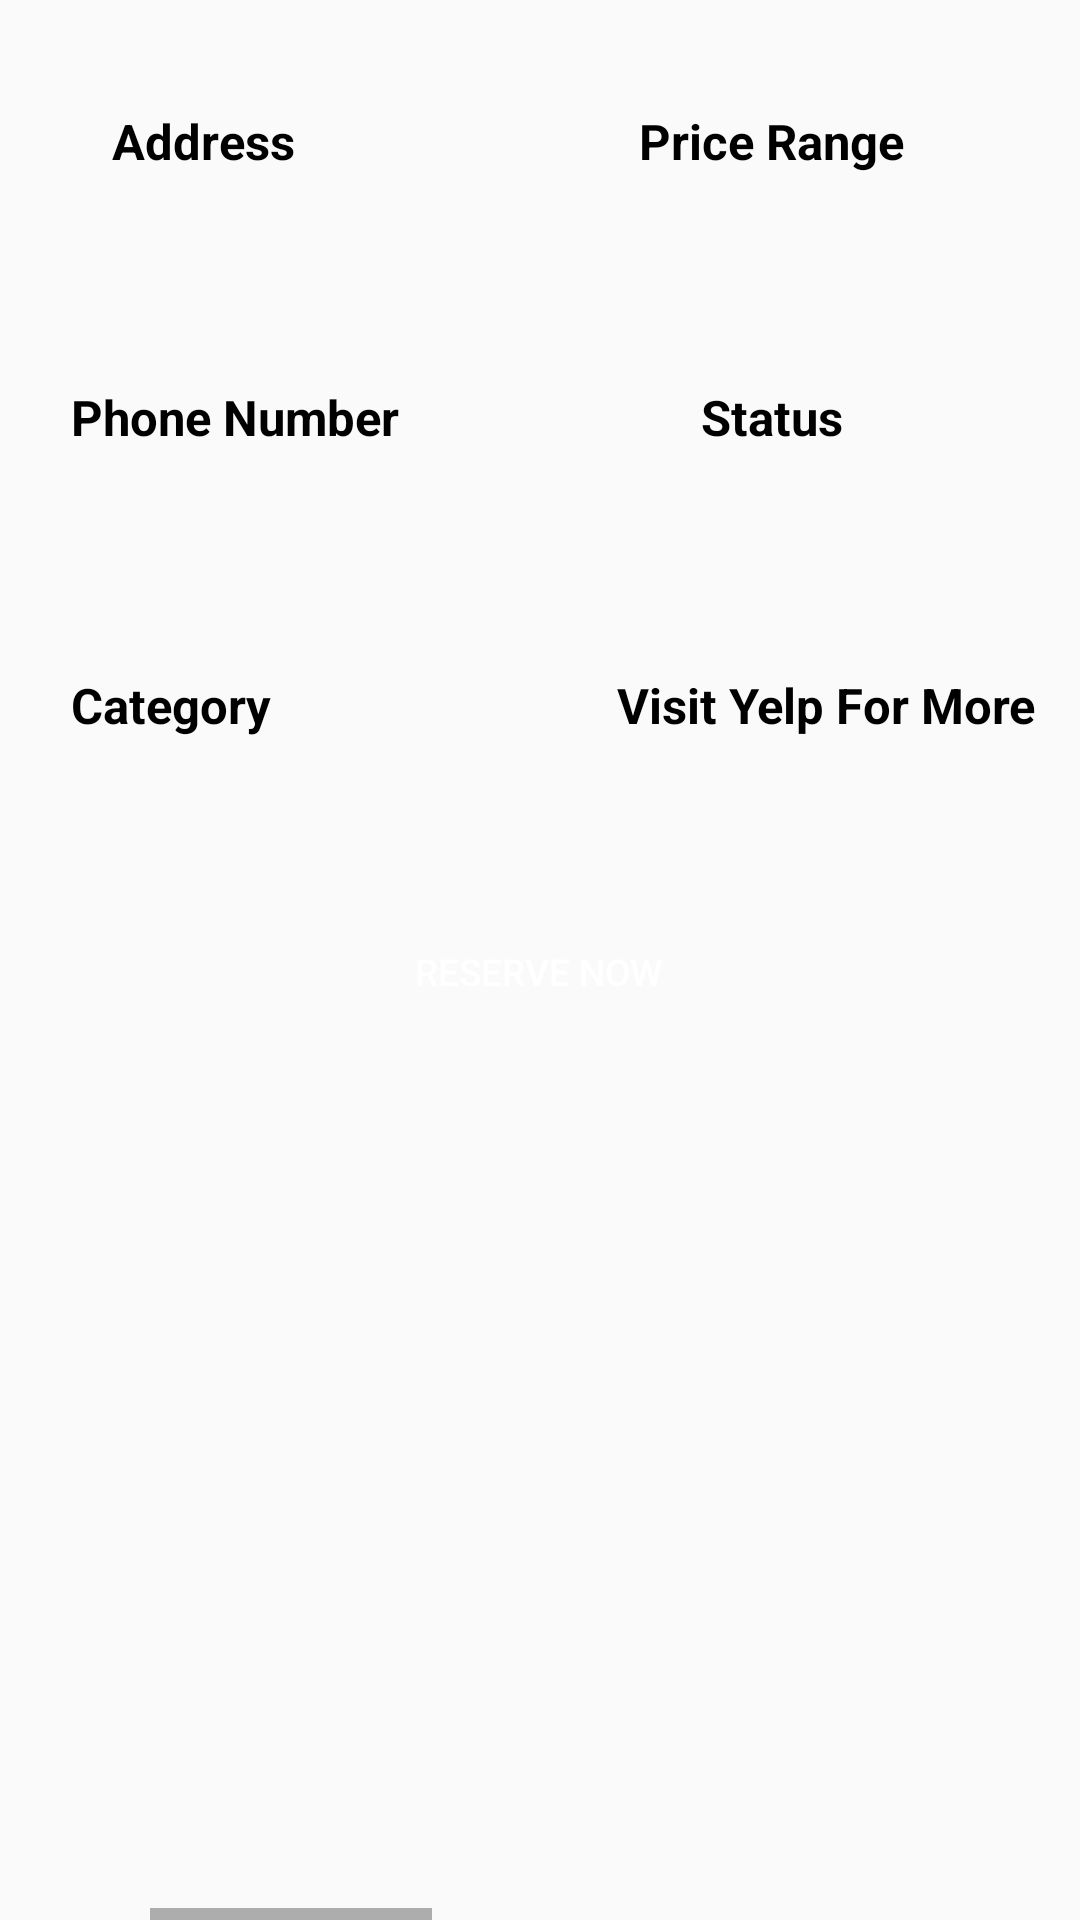

This screen was rendered from an Android layout file. Write that file and the resources it references.
<!-- AndroidManifest.xml: application theme Theme.Yelp -->
<!-- res/layout/fragment1_layout.xml -->
<?xml version="1.0" encoding="utf-8"?>

<androidx.constraintlayout.widget.ConstraintLayout xmlns:android="http://schemas.android.com/apk/res/android"
    xmlns:app="http://schemas.android.com/apk/res-auto"
    xmlns:tools="http://schemas.android.com/tools"
    android:layout_width="match_parent"
    android:layout_height="match_parent">

    <TextView
        android:id="@+id/card_Address_title"
        android:layout_width="wrap_content"
        android:layout_height="25dp"
        android:layout_marginTop="36dp"
        android:text="@string/card_Address_title"
        android:textColor="@color/black"
        android:textSize="8pt"
        android:textStyle="bold"
        app:layout_constraintEnd_toEndOf="parent"
        app:layout_constraintHorizontal_bias="0.125"
        app:layout_constraintStart_toStartOf="parent"
        app:layout_constraintTop_toTopOf="parent" />

    <TextView
        android:id="@+id/card_Address"
        android:layout_width="wrap_content"
        android:layout_height="25dp"
        android:text=""
        android:textColor="@color/black"
        android:textSize="6pt"
        app:layout_constraintEnd_toEndOf="parent"
        app:layout_constraintHorizontal_bias="0.071"
        app:layout_constraintStart_toStartOf="parent"
        app:layout_constraintTop_toBottomOf="@+id/card_Address_title" />

    <TextView
        android:id="@+id/card_Price_title"
        android:layout_width="wrap_content"
        android:layout_height="25dp"
        android:layout_marginTop="36dp"
        android:text="@string/card_Price_title"
        android:textColor="@color/black"
        android:textSize="8pt"
        android:textStyle="bold"
        app:layout_constraintEnd_toEndOf="parent"
        app:layout_constraintHorizontal_bias="0.784"
        app:layout_constraintStart_toStartOf="parent"
        app:layout_constraintTop_toTopOf="parent" />

    <TextView
        android:id="@+id/card_Price"
        android:layout_width="wrap_content"
        android:layout_height="25dp"
        android:text=""
        android:textColor="@color/black"
        android:textSize="6pt"
        app:layout_constraintEnd_toEndOf="parent"
        app:layout_constraintHorizontal_bias="0.729"
        app:layout_constraintStart_toStartOf="parent"
        app:layout_constraintTop_toBottomOf="@+id/card_Price_title" />

    <TextView
        android:id="@+id/card_Phonenumber_title"
        android:layout_width="wrap_content"
        android:layout_height="25dp"
        android:layout_marginTop="128dp"
        android:text="@string/card_Phonenumber_title"
        android:textColor="@color/black"
        android:textSize="8pt"
        android:textStyle="bold"
        app:layout_constraintEnd_toEndOf="parent"
        app:layout_constraintHorizontal_bias="0.094"
        app:layout_constraintStart_toStartOf="parent"
        app:layout_constraintTop_toTopOf="parent" />

    <TextView
        android:id="@+id/card_Phonenumber"
        android:layout_width="125dp"
        android:layout_height="25dp"
        android:text=""
        android:textColor="@color/black"
        android:textSize="6pt"
        app:layout_constraintEnd_toEndOf="parent"
        app:layout_constraintHorizontal_bias="0.097"
        app:layout_constraintStart_toStartOf="parent"
        app:layout_constraintTop_toBottomOf="@+id/card_Phonenumber_title" />

    <TextView
        android:id="@+id/card_Status_title"
        android:layout_width="wrap_content"
        android:layout_height="25dp"
        android:layout_marginTop="128dp"
        android:text="@string/card_Status_title"
        android:textColor="@color/black"
        android:textSize="8pt"
        android:textStyle="bold"
        app:layout_constraintEnd_toEndOf="parent"
        app:layout_constraintHorizontal_bias="0.747"
        app:layout_constraintStart_toStartOf="parent"
        app:layout_constraintTop_toTopOf="parent" />

    <TextView
        android:id="@+id/card_Status"
        android:layout_width="wrap_content"
        android:layout_height="25dp"
        android:text=""
        android:textColor="@color/black"
        android:textSize="6pt"
        app:layout_constraintEnd_toEndOf="parent"
        app:layout_constraintHorizontal_bias="0.729"
        app:layout_constraintStart_toStartOf="parent"
        app:layout_constraintTop_toBottomOf="@+id/card_Status_title" />

    <TextView
        android:id="@+id/card_Category_title"
        android:layout_width="wrap_content"
        android:layout_height="25dp"
        android:layout_marginTop="224dp"
        android:text="@string/card_Category_title"
        android:textColor="@color/black"
        android:textSize="8pt"
        android:textStyle="bold"
        app:layout_constraintEnd_toEndOf="parent"
        app:layout_constraintHorizontal_bias="0.081"
        app:layout_constraintStart_toStartOf="parent"
        app:layout_constraintTop_toTopOf="parent" />

    <TextView
        android:id="@+id/card_Category"
        android:layout_width="wrap_content"
        android:layout_height="25dp"
        android:text=""
        android:textColor="@color/black"
        android:textSize="6pt"
        app:layout_constraintEnd_toEndOf="parent"
        app:layout_constraintHorizontal_bias="0.071"
        app:layout_constraintStart_toStartOf="parent"
        app:layout_constraintTop_toBottomOf="@+id/card_Category_title" />

    <TextView
        android:id="@+id/card_Moreinfo_title"
        android:layout_width="wrap_content"
        android:layout_height="25dp"
        android:layout_marginTop="224dp"
        android:text="@string/card_Moreinfo_title"
        android:textColor="@color/black"
        android:textSize="8pt"
        android:textStyle="bold"
        app:layout_constraintEnd_toEndOf="parent"
        app:layout_constraintHorizontal_bias="0.933"
        app:layout_constraintStart_toStartOf="parent"
        app:layout_constraintTop_toTopOf="parent" />

    <TextView
        android:id="@+id/card_Moreinfo"
        android:layout_width="wrap_content"
        android:layout_height="25dp"
        android:text=""
        android:textColor="@color/black"
        android:textSize="6pt"
        app:layout_constraintEnd_toEndOf="parent"
        app:layout_constraintHorizontal_bias="0.734"
        app:layout_constraintStart_toStartOf="parent"
        app:layout_constraintTop_toBottomOf="@+id/card_Moreinfo_title" />

    <Button
        android:id="@+id/tab1_button"
        android:layout_width="150dp"
        android:layout_height="48dp"
        android:layout_marginTop="300dp"
        android:background="@drawable/roundshapebtn"
        android:bottomLeftRadius="8dp"
        android:bottomRightRadius="8dp"
        android:text="@string/reserve_now"
        android:textColor="@color/white"
        android:textSize="6pt"
        android:topLeftRadius="8dp"
        android:topRightRadius="8dp"
        app:layout_constraintEnd_toEndOf="parent"
        app:layout_constraintHorizontal_bias="0.497"
        app:layout_constraintStart_toStartOf="parent"
        app:layout_constraintTop_toTopOf="parent" />

    <HorizontalScrollView
        android:id="@+id/horizontalScrollView"
        android:layout_width="260dp"
        android:layout_height="320dp"
        app:layout_constraintBottom_toBottomOf="parent"
        app:layout_constraintEnd_toEndOf="parent"
        app:layout_constraintStart_toStartOf="parent">

        <LinearLayout
            android:layout_width="match_parent"
            android:layout_height="match_parent"
            android:orientation="horizontal">
            <ImageView
                android:id="@+id/carousel_image1"
                android:layout_width="200dp"
                android:layout_height="320dp"
                android:layout_marginRight="20dp"
                android:layout_marginBottom="20dp"
                android:layout_marginLeft="20dp"/>

            <ImageView
                android:id="@+id/carousel_image2"
                android:layout_width="200dp"
                android:layout_height="320dp"
                android:layout_marginRight="20dp"
                android:layout_marginBottom="20dp"
                android:layout_marginLeft="20dp"/>

            <ImageView
                android:id="@+id/carousel_image3"
                android:layout_width="200dp"
                android:layout_height="320dp"
                android:layout_marginRight="20dp"
                android:layout_marginBottom="20dp"
                android:layout_marginLeft="20dp"/>



        </LinearLayout>
    </HorizontalScrollView>

</androidx.constraintlayout.widget.ConstraintLayout>
<!-- resources referenced by this layout -->
<resources>
  <color name="black">#FF000000</color>
  <color name="white">#FFFFFFFF</color>
  <string name="card_Address_title">Address</string>
  <string name="card_Category_title">Category</string>
  <string name="card_Moreinfo_title">Visit Yelp For More</string>
  <string name="card_Phonenumber_title">Phone Number</string>
  <string name="card_Price_title">Price Range</string>
  <string name="card_Status_title">Status</string>
  <string name="reserve_now">Reserve Now</string>
  <style name="Theme.Yelp" parent="Theme.MaterialComponents.DayNight.NoActionBar.Bridge">
          
          <item name="colorPrimary">@color/purple_500</item>
          <item name="colorPrimaryVariant">@color/purple_700</item>
          <item name="colorOnPrimary">@color/white</item>
          
          <item name="colorSecondary">@color/teal_200</item>
          <item name="colorSecondaryVariant">@color/teal_700</item>
          <item name="colorOnSecondary">@color/black</item>
          
          <item name="android:statusBarColor">@color/red</item>
          
      </style>
  <color name="purple_500">#FF6200EE</color>
  <color name="purple_700">#FF3700B3</color>
  <color name="teal_200">#FF03DAC5</color>
  <color name="teal_700">#FF018786</color>
  <color name="red">#FFFF0000</color>
</resources>
